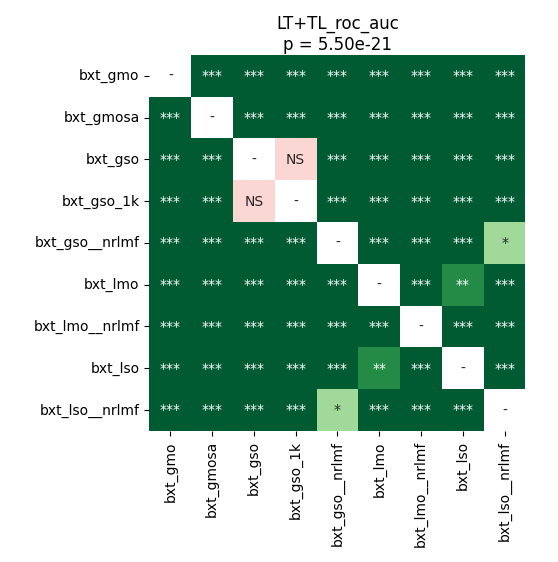

Data behind this chart, as committed beside it:
	bxt_gmo	bxt_gmosa	bxt_gso	bxt_gso_1k	bxt_gso__nrlmf	bxt_lmo	bxt_lmo__nrlmf	bxt_lso	bxt_lso__nrlmf
bxt_gmo	1.0	3.78838900862069e-05	3.78838900862069e-05	3.78838900862069e-05	3.78838900862069e-05	3.78838900862069e-05	7.087953629032257e-05	3.78838900862069e-05	3.78838900862069e-05
bxt_gmosa	3.78838900862069e-05	1.0	7.087953629032257e-05	3.78838900862069e-05	3.78838900862069e-05	0.000103	3.78838900862069e-05	3.78838900862069e-05	3.78838900862069e-05
bxt_gso	3.78838900862069e-05	7.087953629032257e-05	1.0	0.08325	3.78838900862069e-05	3.78838900862069e-05	3.78838900862069e-05	3.78838900862069e-05	3.78838900862069e-05
bxt_gso_1k	3.78838900862069e-05	3.78838900862069e-05	0.08325	1.0	3.78838900862069e-05	3.78838900862069e-05	3.78838900862069e-05	3.78838900862069e-05	3.78838900862069e-05
bxt_gso__nrlmf	3.78838900862069e-05	3.78838900862069e-05	3.78838900862069e-05	3.78838900862069e-05	1.0	3.78838900862069e-05	3.78838900862069e-05	3.78838900862069e-05	0.01347
bxt_lmo	3.78838900862069e-05	0.000103	3.78838900862069e-05	3.78838900862069e-05	3.78838900862069e-05	1.0	3.78838900862069e-05	0.003554	3.78838900862069e-05
bxt_lmo__nrlmf	7.087953629032257e-05	3.78838900862069e-05	3.78838900862069e-05	3.78838900862069e-05	3.78838900862069e-05	3.78838900862069e-05	1.0	3.78838900862069e-05	0.0008323
bxt_lso	3.78838900862069e-05	3.78838900862069e-05	3.78838900862069e-05	3.78838900862069e-05	3.78838900862069e-05	0.003554	3.78838900862069e-05	1.0	3.78838900862069e-05
bxt_lso__nrlmf	3.78838900862069e-05	3.78838900862069e-05	3.78838900862069e-05	3.78838900862069e-05	0.01347	3.78838900862069e-05	0.0008323	3.78838900862069e-05	1.0
